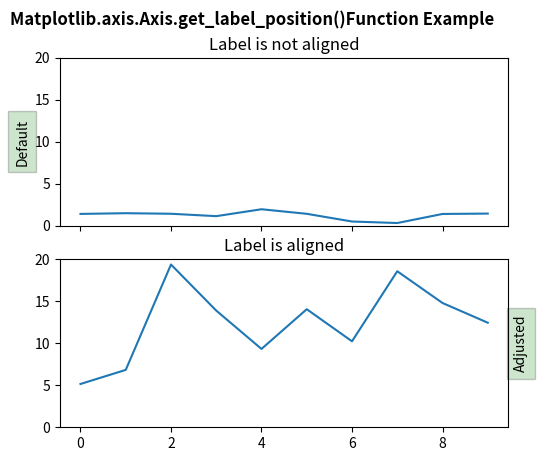

This chart was generated by the following Python code:
# Implementation of matplotlib function
from matplotlib.axis import Axis
import numpy as np
import matplotlib.pyplot as plt

fig, (ax1, ax2) = plt.subplots(2, 1, sharex=True)
fig.subplots_adjust(left=0.2, wspace=0.6)
box = dict(facecolor='green', pad=5, alpha=0.2)

np.random.seed(19680801)
ax1.plot(2 * np.random.rand(10))
ax1.set_title('Label is not aligned')
ax1.yaxis.set_label_text('Default', bbox=box)
ax1.set_ylim(0, 20)
print("Position of Label in Axes 1 :",
      ax1.yaxis.get_label_position())

ax2.set_title('\nLabel is aligned')
ax2.plot(20 * np.random.rand(10))
ax2.yaxis.set_label_text('Adjusted', bbox=box)
ax2.yaxis.set_label_position('right')
ax2.set_ylim(0, 20)
print("Position of Label in Axes 2 :",
      ax2.yaxis.get_label_position())

fig.suptitle("Matplotlib.axis.Axis.get_label_position()\
Function Example", fontsize=12, fontweight='bold')

plt.show()
